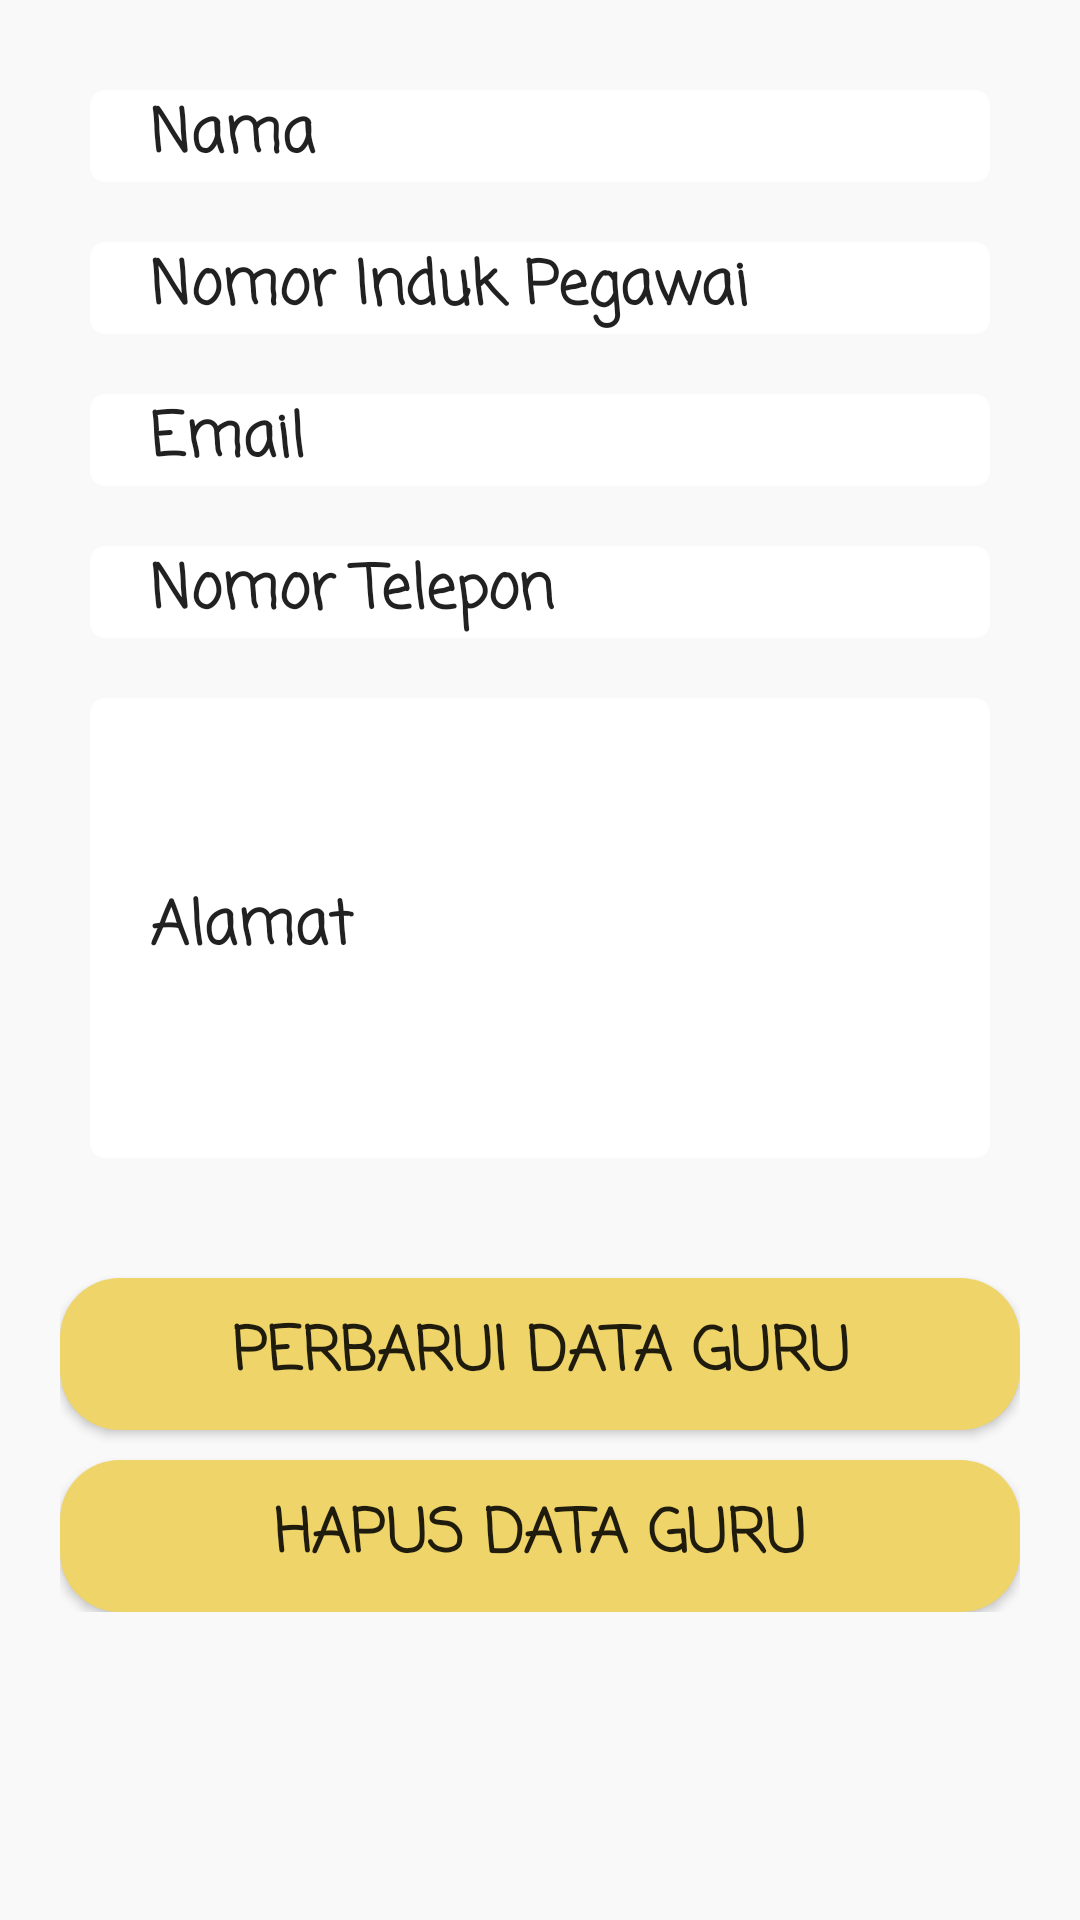

Write the Android layout XML for this screen, with the resource values it uses.
<!-- AndroidManifest.xml: application theme AppTheme -->
<!-- res/layout/guru_ud.xml -->
<?xml version="1.0" encoding="utf-8"?>
<ScrollView xmlns:android="http://schemas.android.com/apk/res/android"
    android:layout_width="match_parent"
    android:layout_height="match_parent"
    android:orientation="vertical"
    android:padding="20dp"
    android:background="#34F3F3F3"
    android:minWidth="350dp">

    <LinearLayout
        android:layout_width="match_parent"
        android:layout_height="match_parent"
        android:orientation="vertical">

        <EditText
            android:id="@+id/etg_nama"
            android:layout_width="match_parent"
            android:layout_height="wrap_content"
            android:hint="@string/nama"
            android:textColorHint="@color/text2"
            android:fontFamily="casual"
            android:textStyle="bold"
            android:textColor="@color/text2"
            android:textSize="20dp"
            android:background="@drawable/menu_shape"
            android:paddingLeft="20dp"
            android:layout_margin="10dp">
        </EditText>

        <EditText
            android:id="@+id/etg_nip"
            android:layout_width="match_parent"
            android:layout_height="wrap_content"
            android:hint="@string/nip"
            android:textColorHint="@color/text2"
            android:fontFamily="casual"
            android:textStyle="bold"
            android:textColor="@color/text2"
            android:textSize="20dp"
            android:background="@drawable/menu_shape"
            android:paddingLeft="20dp"
            android:layout_margin="10dp"
            android:inputType="number">
        </EditText>

        <EditText
            android:id="@+id/etg_email"
            android:layout_width="match_parent"
            android:layout_height="wrap_content"
            android:hint="@string/email"
            android:inputType="textEmailAddress"
            android:textColorHint="@color/text2"
            android:fontFamily="casual"
            android:textStyle="bold"
            android:textColor="@color/text2"
            android:textSize="20dp"
            android:background="@drawable/menu_shape"
            android:paddingLeft="20dp"
            android:layout_margin="10dp">
        </EditText>

        <EditText
            android:id="@+id/etg_notlp"
            android:layout_width="match_parent"
            android:layout_height="wrap_content"
            android:hint="Nomor Telepon"
            android:textColorHint="@color/text2"
            android:fontFamily="casual"
            android:textStyle="bold"
            android:textColor="@color/text2"
            android:textSize="20dp"
            android:background="@drawable/menu_shape"
            android:paddingLeft="20dp"
            android:layout_margin="10dp"
            android:inputType="number">
        </EditText>

        <EditText
            android:id="@+id/etg_alamat"
            android:layout_width="match_parent"
            android:layout_height="wrap_content"
            android:hint="Alamat"
            android:minLines="5"
            android:textColorHint="@color/text2"
            android:fontFamily="casual"
            android:textStyle="bold"
            android:textColor="@color/text2"
            android:textSize="20dp"
            android:background="@drawable/menu_shape"
            android:paddingLeft="20dp"
            android:layout_margin="10dp">
        </EditText>
        <LinearLayout
            android:layout_width="fill_parent"
            android:layout_height="wrap_content"
            android:weightSum="2"
            android:gravity="center_horizontal"
            android:orientation="vertical"
            android:layout_marginTop="20dp">

            <Button
                android:id="@+id/btn_update"
                android:layout_width="match_parent"
                android:layout_height="wrap_content"
                android:layout_weight="1"
                android:text="Perbarui Data Guru"
                android:background="@drawable/button_shape"
                android:layout_marginTop="10dp"
                android:padding="10dp"
                android:fontFamily="casual"
                android:textStyle="bold"
                android:textColor="@color/text1"
                android:textSize="20dp"/>

            <Button
                android:id="@+id/btn_delete"
                android:layout_width="match_parent"
                android:layout_height="wrap_content"
                android:layout_weight="1"
                android:text="Hapus Data Guru"
                android:background="@drawable/button_shape"
                android:layout_marginTop="10dp"
                android:padding="10dp"
                android:fontFamily="casual"
                android:textStyle="bold"
                android:textColor="@color/text1"
                android:textSize="20dp"/>
        </LinearLayout>

    </LinearLayout>

</ScrollView>
<!-- resources referenced by this layout -->
<resources>
  <!-- drawable button_shape (drawable) -->
  <?xml version="1.0" encoding="UTF-8"?>
  <shape xmlns:android="http://schemas.android.com/apk/res/android"
      android:shape="rectangle">
  
      <solid android:color="#efd469"/>
  
      <corners
          android:bottomLeftRadius="20dp"
          android:topRightRadius="20dp"
          android:topLeftRadius="20dp"
          android:bottomRightRadius="20dp"/>
  </shape>
  <!-- drawable menu_shape (drawable) -->
  <?xml version="1.0" encoding="UTF-8"?>
  <shape xmlns:android="http://schemas.android.com/apk/res/android"
      android:shape="rectangle">
  
      <solid android:color="@color/putih"/>
  
      <corners
          android:bottomLeftRadius="5dp"
          android:topRightRadius="5dp"
          android:topLeftRadius="5dp"
          android:bottomRightRadius="5dp"/>
  
  </shape>
  <string name="email">Email</string>
  <string name="nama">Nama</string>
  <string name="nip">Nomor Induk Pegawai</string>
  <style name="AppTheme" parent="Theme.AppCompat.Light.NoActionBar">
          
          <item name="colorPrimary">@color/abuabuprimary</item>
          <item name="colorPrimaryDark">@color/abuabuprimary</item>
          <item name="colorAccent">@color/colorAccent</item>
      </style>
  <color name="putih">#FFFFFF</color>
  <color name="abuabuprimary">#343434</color>
  <color name="colorAccent">#03DAC5</color>
</resources>
